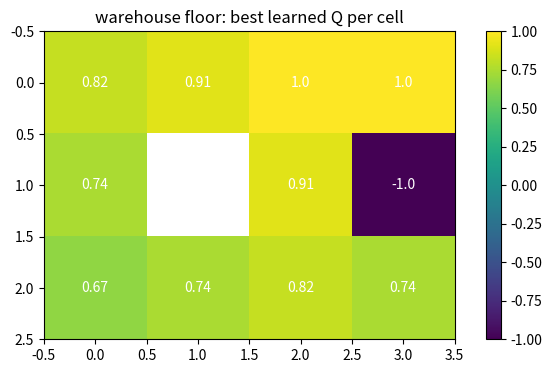

The script that saved this image:
# Setup — numpy / pandas / scikit-learn / matplotlib ship with Colab.
import numpy as np, matplotlib.pyplot as plt

import numpy as np
rng = np.random.default_rng(0)

# Chain: states 0..3, state 3 is the goal. Action 0 = left, 1 = right.
N, A = 4, 2
def step(s, a):
    s2 = max(0, s - 1) if a == 0 else min(N - 1, s + 1)
    reward = 10.0 if s2 == N - 1 else -1.0
    return s2, reward

Q = np.zeros((N, A))
alpha, gamma, eps = 0.5, 0.9, 0.2

for ep in range(400):
    s = 0
    for _ in range(20):
        a = rng.integers(A) if rng.random() < eps else int(Q[s].argmax())
        s2, r = step(s, a)
        # Q-learning update toward r + gamma * best next Q
        Q[s, a] += alpha * (r + gamma * Q[s2].max() - Q[s, a])
        s = s2
        if s == N - 1:
            break

print("learned Q-table:\n", np.round(Q, 2))
print("greedy policy (0=left,1=right):", Q.argmax(axis=1))

import numpy as np
import matplotlib.pyplot as plt

ROWS, COLS = 3, 4
WALL, GOAL, HAZARD = (1,1), (0,3), (1,3)
gamma = 0.95
acts = [(-1,0),(1,0),(0,-1),(0,1)]      # up, down, left, right
def ok(s): return 0<=s[0]<ROWS and 0<=s[1]<COLS and s != WALL
states = [(r,c) for r in range(ROWS) for c in range(COLS) if (r,c)!=WALL]
def step(s, ai):
    d = acts[ai]; ns = (s[0]+d[0], s[1]+d[1])
    if not ok(ns): ns = s
    if ns == GOAL: return ns, 1.0, True
    if ns == HAZARD: return ns, -1.0, True
    return ns, -0.04, False

rng = np.random.default_rng(1)
Q = {(s, a): 0.0 for s in states for a in range(4)}
alpha, eps = 0.5, 0.2
for ep in range(3000):
    s = (2, 0)                          # charging dock
    for t in range(50):
        greedy = int(np.argmax([Q[(s,i)] for i in range(4)]))
        a = rng.integers(4) if rng.random() < eps else greedy
        ns, r, done = step(s, a)
        nxt = 0 if done else max(Q[(ns,i)] for i in range(4))
        Q[(s,a)] += alpha * (r + gamma*nxt - Q[(s,a)])
        s = ns
        if done: break

grid = np.full((ROWS, COLS), np.nan)
for s in states: grid[s] = max(Q[(s,i)] for i in range(4))
grid[GOAL] = 1.0; grid[HAZARD] = -1.0
fig, ax = plt.subplots(figsize=(8, 4))
im = ax.imshow(grid, cmap="viridis")
for r in range(ROWS):
    for c in range(COLS):
        if (r,c) != WALL:
            ax.text(c, r, round(grid[r,c], 2), ha="center", va="center", color="white")
ax.set_title("warehouse floor: best learned Q per cell")
fig.colorbar(im, ax=ax); plt.show()
